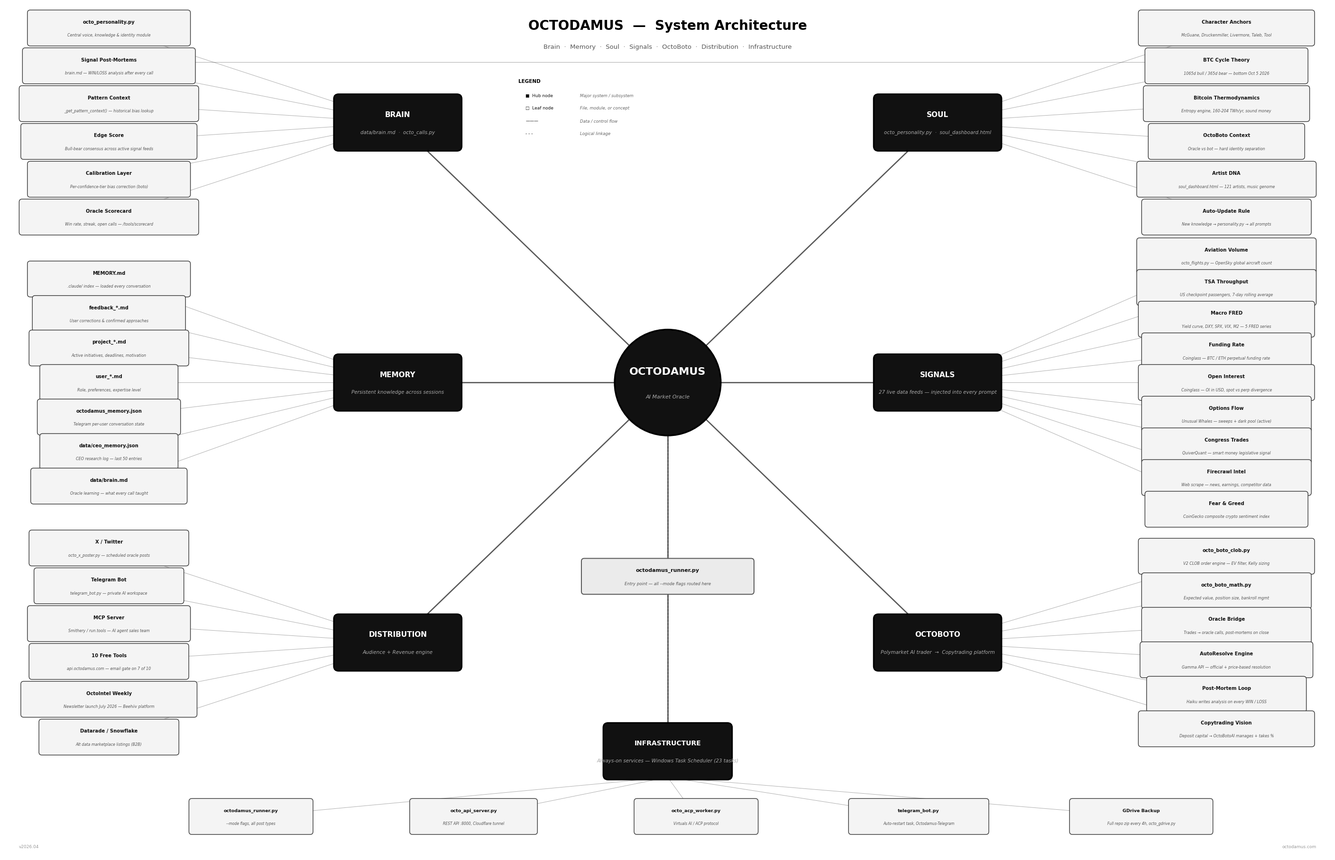

The script that saved this image:
"""
generate_mindmap_pdf.py -- Octodamus Architecture Mind Map
Whitepaper style: black & white, clean, 8.5x11 landscape.
"""

import matplotlib
matplotlib.use("Agg")
import matplotlib.pyplot as plt
from matplotlib.patches import FancyBboxPatch
from matplotlib import rcParams

rcParams["font.family"] = "DejaVu Sans"

# ── Canvas ────────────────────────────────────────────────────────────────────
W, H = 28, 18
fig, ax = plt.subplots(figsize=(W, H))
ax.set_xlim(0, W)
ax.set_ylim(0, H)
ax.axis("off")
fig.patch.set_facecolor("white")
ax.set_facecolor("white")

# ── Primitives ────────────────────────────────────────────────────────────────

def draw_node(x, y, title, sub="", fill="#f4f4f4", border="#333333",
              lw=1.0, ts=7.8, ss=6.0, min_w=2.8):
    tw = len(title) * ts * 0.012 + 0.4
    sw = len(sub)   * ss * 0.012 + 0.4
    w  = max(tw, sw, min_w)
    h  = 0.46 if not sub else 0.64
    box = FancyBboxPatch((x - w/2, y - h/2), w, h,
                         boxstyle="round,pad=0.06",
                         facecolor=fill, edgecolor=border,
                         linewidth=lw, zorder=3)
    ax.add_patch(box)
    if sub:
        ax.text(x, y + 0.13, title, ha="center", va="center",
                fontsize=ts, fontweight="bold", color="#111111", zorder=4)
        ax.text(x, y - 0.15, sub, ha="center", va="center",
                fontsize=ss, color="#555555", style="italic", zorder=4)
    else:
        ax.text(x, y, title, ha="center", va="center",
                fontsize=ts, fontweight="bold", color="#111111", zorder=4)


def draw_hub(x, y, title, sub="", ts=11, ss=7.5):
    tw = len(title) * ts * 0.013 + 0.7
    w  = max(tw, 2.5)
    h  = 0.72 if not sub else 1.0
    box = FancyBboxPatch((x - w/2, y - h/2), w, h,
                         boxstyle="round,pad=0.1",
                         facecolor="#111111", edgecolor="#000000",
                         linewidth=2.2, zorder=3)
    ax.add_patch(box)
    if sub:
        ax.text(x, y + 0.17, title, ha="center", va="center",
                fontsize=ts, fontweight="bold", color="white", zorder=4)
        ax.text(x, y - 0.20, sub, ha="center", va="center",
                fontsize=ss, color="#aaaaaa", style="italic", zorder=4)
    else:
        ax.text(x, y, title, ha="center", va="center",
                fontsize=ts, fontweight="bold", color="white", zorder=4)


def wire(x1, y1, x2, y2, lw=0.85, ls="-", alpha=0.38):
    ax.plot([x1, x2], [y1, y2], color="#000000", linewidth=lw,
            linestyle=ls, zorder=1, alpha=alpha)


def leaves(hub_x, hub_y, items, leaf_x, spacing=0.75, ts=7.2, ss=5.8):
    """Vertical column of leaf nodes at leaf_x, connected to hub."""
    n   = len(items)
    ys  = [hub_y + (n - 1) / 2 * spacing - i * spacing for i in range(n)]
    for (title, sub), y in zip(items, ys):
        wire(hub_x, hub_y, leaf_x, y, lw=0.7, alpha=0.32)
        draw_node(leaf_x, y, title, sub, ts=ts, ss=ss)


def spoke(cx, cy, hx, hy, r_core=1.12, r_hub=0.55):
    """Draw spoke from core edge to hub edge."""
    import math
    dx, dy  = hx - cx, hy - cy
    dist    = math.hypot(dx, dy)
    ux, uy  = dx / dist, dy / dist
    wire(cx + ux * r_core, cy + uy * r_core,
         hx - ux * r_hub,  hy - uy * r_hub,
         lw=1.9, alpha=0.65)


# ═════════════════════════════════════════════════════════════════════════════
# POSITIONS  — symmetric left / right, 3 hubs each side
#  Canvas: 28 × 18   Core: (14, 10)
#
#  LEFT  hubs x=8.3          RIGHT hubs x=19.7
#   BRAIN      y=15.5          SOUL       y=15.5
#   MEMORY     y=10.0          SIGNALS    y=10.0
#   DISTRO     y= 4.5          OCTOBOTO   y= 4.5
#
#  INFRA (bottom center)  y=2.0, runner node y=7.5
# ═════════════════════════════════════════════════════════════════════════════

CX, CY  = 14.0, 10.0
LX, RX  = 8.3,  19.7        # hub columns
LLX, RLX = 2.2, 25.8       # leaf columns
BY1, BY2, BY3 = 15.5, 10.0, 4.5

# ── CORE ──────────────────────────────────────────────────────────────────────
core_c = plt.Circle((CX, CY), 1.12, facecolor="#111111",
                    edgecolor="#000000", linewidth=2.5, zorder=3)
ax.add_patch(core_c)
ax.text(CX, CY + 0.23, "OCTODAMUS", ha="center", va="center",
        fontsize=16, fontweight="bold", color="white", zorder=4)
ax.text(CX, CY - 0.30, "AI Market Oracle", ha="center", va="center",
        fontsize=8, color="#aaaaaa", style="italic", zorder=4)

# spokes from core to each hub
for hx, hy in [(LX, BY1),(LX, BY2),(LX, BY3),(RX, BY1),(RX, BY2),(RX, BY3)]:
    spoke(CX, CY, hx, hy)

# ── 1. BRAIN (top-left) ───────────────────────────────────────────────────────
draw_hub(LX, BY1, "BRAIN", "data/brain.md  ·  octo_calls.py")

leaves(LX, BY1, [
    ("octo_personality.py",      "Central voice, knowledge & identity module"),
    ("Signal Post-Mortems",      "brain.md — WIN/LOSS analysis after every call"),
    ("Pattern Context",          "_get_pattern_context() — historical bias lookup"),
    ("Edge Score",               "Bull-bear consensus across active signal feeds"),
    ("Calibration Layer",        "Per-confidence-tier bias correction (boto)"),
    ("Oracle Scorecard",         "Win rate, streak, open calls — /tools/scorecard"),
], leaf_x=LLX, spacing=0.80)

# ── 2. MEMORY (middle-left) ───────────────────────────────────────────────────
draw_hub(LX, BY2, "MEMORY", "Persistent knowledge across sessions")

leaves(LX, BY2, [
    ("MEMORY.md",                ".claude/ index — loaded every conversation"),
    ("feedback_*.md",            "User corrections & confirmed approaches"),
    ("project_*.md",             "Active initiatives, deadlines, motivation"),
    ("user_*.md",                "Role, preferences, expertise level"),
    ("octodamus_memory.json",    "Telegram per-user conversation state"),
    ("data/ceo_memory.json",     "CEO research log — last 50 entries"),
    ("data/brain.md",            "Oracle learning — what every call taught"),
], leaf_x=LLX, spacing=0.73)

# ── 3. DISTRIBUTION (bottom-left) ─────────────────────────────────────────────
draw_hub(LX, BY3, "DISTRIBUTION", "Audience + Revenue engine")

leaves(LX, BY3, [
    ("X / Twitter",              "octo_x_poster.py — scheduled oracle posts"),
    ("Telegram Bot",             "telegram_bot.py — private AI workspace"),
    ("MCP Server",               "Smithery / run.tools — AI agent sales team"),
    ("10 Free Tools",            "api.octodamus.com — email gate on 7 of 10"),
    ("OctoIntel Weekly",         "Newsletter launch July 2026 — Beehiiv platform"),
    ("Datarade / Snowflake",     "Alt data marketplace listings (B2B)"),
], leaf_x=LLX, spacing=0.80)

# ── 4. SOUL (top-right) ───────────────────────────────────────────────────────
draw_hub(RX, BY1, "SOUL", "octo_personality.py  ·  soul_dashboard.html")

leaves(RX, BY1, [
    ("Character Anchors",        "McGuane, Druckenmiller, Livermore, Taleb, Tool"),
    ("BTC Cycle Theory",         "1065d bull / 365d bear — bottom Oct 5 2026"),
    ("Bitcoin Thermodynamics",   "Entropy engine, 160-204 TWh/yr, sound money"),
    ("OctoBoto Context",         "Oracle vs bot — hard identity separation"),
    ("Artist DNA",               "soul_dashboard.html — 121 artists, music genome"),
    ("Auto-Update Rule",         "New knowledge → personality.py → all prompts"),
], leaf_x=RLX, spacing=0.80)

# ── 5. SIGNALS (middle-right) ─────────────────────────────────────────────────
draw_hub(RX, BY2, "SIGNALS", "27 live data feeds — injected into every prompt")

leaves(RX, BY2, [
    ("Aviation Volume",          "octo_flights.py — OpenSky global aircraft count"),
    ("TSA Throughput",           "US checkpoint passengers, 7-day rolling average"),
    ("Macro FRED",               "Yield curve, DXY, SPX, VIX, M2 — 5 FRED series"),
    ("Funding Rate",             "Coinglass — BTC / ETH perpetual funding rate"),
    ("Open Interest",            "Coinglass — OI in USD, spot vs perp divergence"),
    ("Options Flow",             "Unusual Whales — sweeps + dark pool (active)"),
    ("Congress Trades",          "QuiverQuant — smart money legislative signal"),
    ("Firecrawl Intel",          "Web scrape — news, earnings, competitor data"),
    ("Fear & Greed",             "CoinGecko composite crypto sentiment index"),
], leaf_x=RLX, spacing=0.67)

# ── 6. OCTOBOTO (bottom-right) ────────────────────────────────────────────────
draw_hub(RX, BY3, "OCTOBOTO", "Polymarket AI trader  →  Copytrading platform")

leaves(RX, BY3, [
    ("octo_boto_clob.py",        "V2 CLOB order engine — EV filter, Kelly sizing"),
    ("octo_boto_math.py",        "Expected value, position size, bankroll mgmt"),
    ("Oracle Bridge",            "Trades → oracle calls, post-mortems on close"),
    ("AutoResolve Engine",       "Gamma API — official + price-based resolution"),
    ("Post-Mortem Loop",         "Haiku writes analysis on every WIN / LOSS"),
    ("Copytrading Vision",       "Deposit capital → OctoBotoAI manages + takes %"),
], leaf_x=RLX, spacing=0.73)

# ── 7. INFRASTRUCTURE (bottom center) ────────────────────────────────────────
IFX, IFY = CX, 2.2
wire(CX, CY - 1.12, IFX, IFY + 0.55, lw=1.9, alpha=0.65)
draw_hub(IFX, IFY, "INFRASTRUCTURE", "Always-on services — Windows Task Scheduler (23 tasks)", ts=10)

infra_items = [
    ("octodamus_runner.py",  "--mode flags, all post types"),
    ("octo_api_server.py",   "REST API :8000, Cloudflare tunnel"),
    ("octo_acp_worker.py",   "Virtuals AI / ACP protocol"),
    ("telegram_bot.py",      "Auto-restart task, Octodamus-Telegram"),
    ("GDrive Backup",        "Full repo zip every 4h, octo_gdrive.py"),
]
n_inf = len(infra_items)
xs_inf = [5.2 + i * 4.7 for i in range(n_inf)]
for (title, sub), xi in zip(infra_items, xs_inf):
    wire(IFX, IFY - 0.55, xi, 0.82, lw=0.7, alpha=0.32)
    draw_node(xi, 0.82, title, sub, ts=6.8, ss=5.5, min_w=2.5)

# ── Runner node (center, between core and infra) ──────────────────────────────
# infra spoke already drawn above
draw_node(CX, 5.9, "octodamus_runner.py",
          "Entry point — all --mode flags routed here",
          fill="#ebebeb", border="#555555", lw=1.4, ts=8.0, ss=6.2)
wire(CX, CY - 1.12, CX, 6.22, lw=1.0, ls="--", alpha=0.4)
wire(CX, 5.58, CX, IFY + 0.55, lw=1.0, ls="--", alpha=0.4)

# ── TITLE ─────────────────────────────────────────────────────────────────────
ax.text(CX, 17.55, "OCTODAMUS  —  System Architecture",
        ha="center", va="center",
        fontsize=20, fontweight="bold", color="#000000")
ax.text(CX, 17.1,
        "Brain  ·  Memory  ·  Soul  ·  Signals  ·  OctoBoto  ·  Distribution  ·  Infrastructure",
        ha="center", va="center", fontsize=9.5, color="#555555")
ax.plot([0.8, 27.2], [16.78, 16.78], color="#000000", linewidth=0.7, alpha=0.35)

# ── LEGEND ────────────────────────────────────────────────────────────────────
lx, ly = 11.0, 16.35
ax.text(lx - 0.15, ly, "LEGEND", fontsize=7.5, fontweight="bold", color="#000000")
for i, (sym, desc) in enumerate([
    ("■  Hub node",    "Major system / subsystem"),
    ("□  Leaf node",   "File, module, or concept"),
    ("———",            "Data / control flow"),
    ("- - -",          "Logical linkage"),
]):
    ax.text(lx, ly - 0.3 - i * 0.27, sym,  fontsize=6.5, color="#111111")
    ax.text(lx + 1.15, ly - 0.3 - i * 0.27, desc, fontsize=6.2,
            color="#666666", style="italic")

ax.text(27.7, 0.18, "octodamus.com", ha="right", va="center",
        fontsize=6.5, color="#999999")
ax.text(0.3,  0.18, "v2026.04",      ha="left",  va="center",
        fontsize=6.5, color="#999999")

plt.tight_layout(pad=0.15)

out = r"C:\Users\walli\Desktop\octodamus_mindmap.pdf"
plt.savefig(out, format="pdf", dpi=200, bbox_inches="tight", facecolor="white")
print(f"Saved: {out}")
plt.close()
